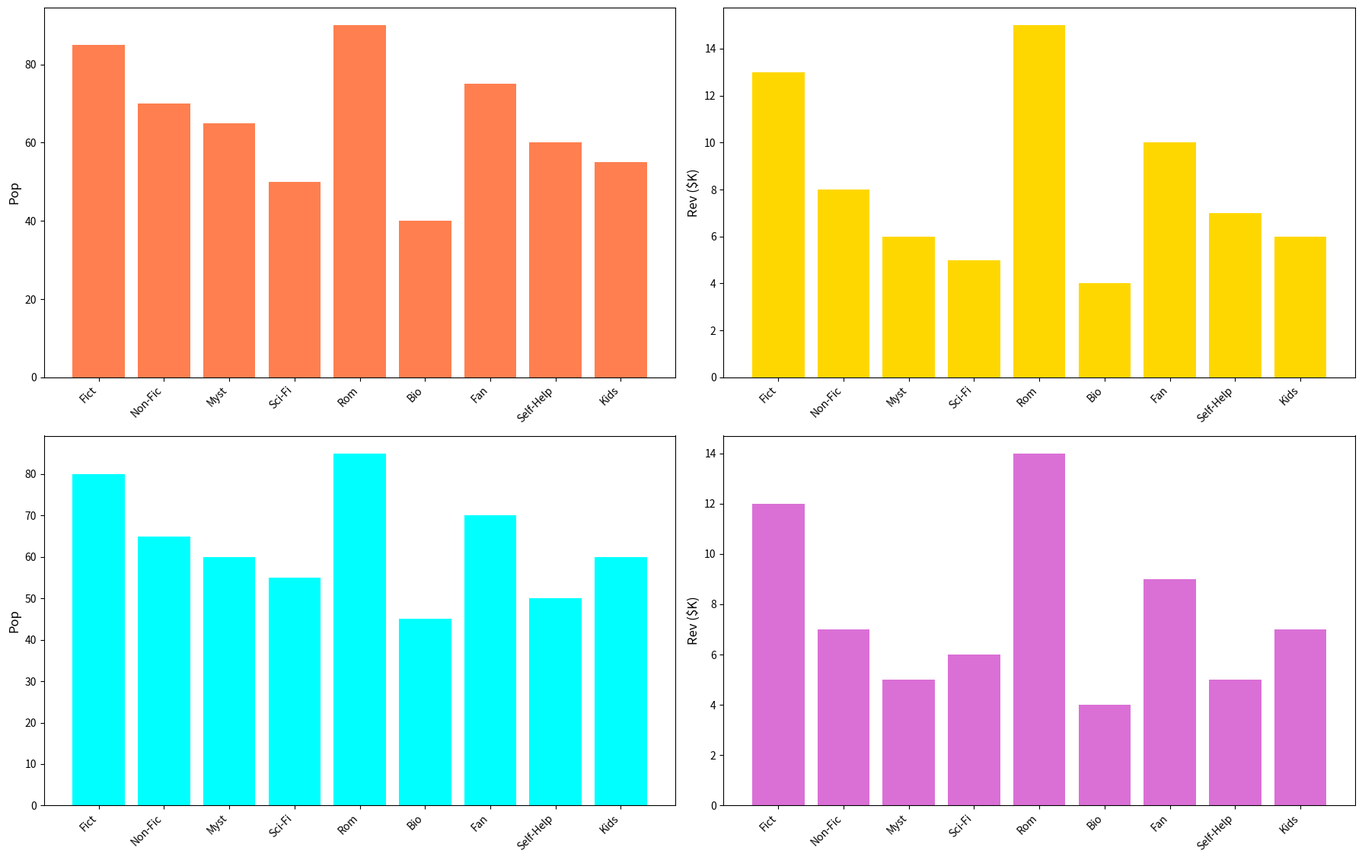

This chart was generated by the following Python code:
import matplotlib.pyplot as plt
import numpy as np

genres = ['Fict', 'Non-Fic', 'Myst', 'Sci-Fi', 'Rom', 'Bio', 'Fan', 'Self-Help', 'Kids']

popularity_downtown = [85, 70, 65, 50, 90, 40, 75, 60, 55]
monthly_revenue_downtown = [13, 8, 6, 5, 15, 4, 10, 7, 6]
popularity_uptown = [80, 65, 60, 55, 85, 45, 70, 50, 60]
monthly_revenue_uptown = [12, 7, 5, 6, 14, 4, 9, 5, 7]

fig, axes = plt.subplots(2, 2, figsize=(18, 12))

# Changed colors from 'skyblue' to new colors for downtown
axes[0, 0].bar(genres, popularity_downtown, color='coral')
axes[0, 0].set_ylabel('Pop', fontsize=12)
axes[0, 0].set_xticklabels(genres, rotation=45, ha='right')

axes[0, 1].bar(genres, monthly_revenue_downtown, color='gold')
axes[0, 1].set_ylabel('Rev ($K)', fontsize=12)
axes[0, 1].set_xticklabels(genres, rotation=45, ha='right')

# Changed colors from 'lightgreen' to new colors for uptown
axes[1, 0].bar(genres, popularity_uptown, color='cyan')
axes[1, 0].set_ylabel('Pop', fontsize=12)
axes[1, 0].set_xticklabels(genres, rotation=45, ha='right')

axes[1, 1].bar(genres, monthly_revenue_uptown, color='orchid')
axes[1, 1].set_ylabel('Rev ($K)', fontsize=12)
axes[1, 1].set_xticklabels(genres, rotation=45, ha='right')

plt.tight_layout(rect=[0, 0, 1, 0.95])
plt.show()
